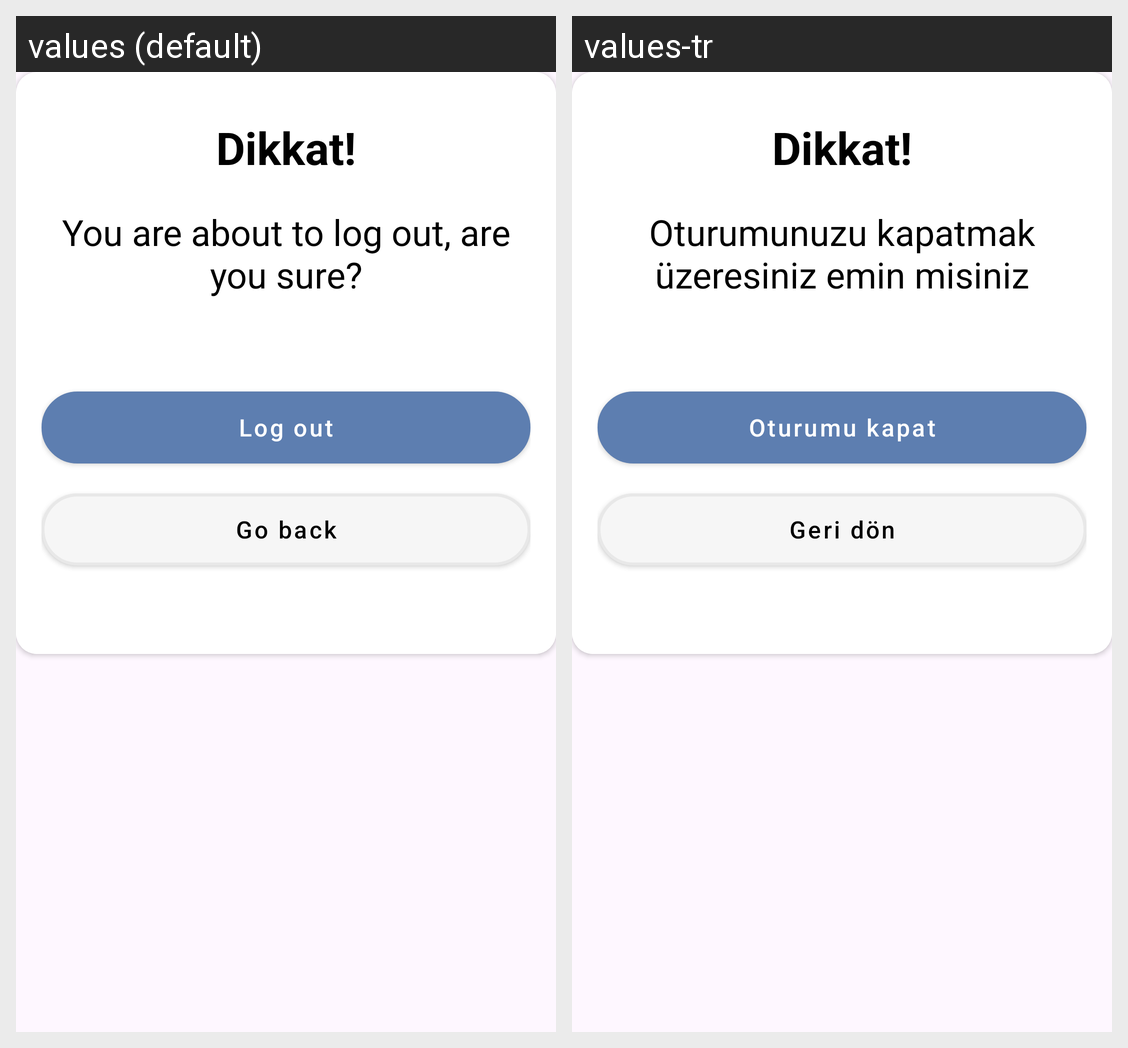

This grid shows one Android layout under two languages. Give, for every string resource on the screen, its name, the default text and each shown locale's text.
Android screen res/layout/my_dialog.xml rendered under 2 locales, left to right: values (default), values-tr. Device: Nexus 5 (rendered at 1080×1920; each locale shown at half size, 540×960, under a caption strip naming it); theme Theme.TrackYourTime.
Strings drawn on this screen, with the default value and each locale's value (text and hints the layout hard-codes, and strings that could not be matched under every locale, appear in the picture but are not listed):

log_out_info
  values: You are about to log out, are you sure?
  values-tr: Oturumunuzu kapatmak üzeresiniz emin misiniz

log_out
  values: Log out
  values-tr: Oturumu kapat

go_back
  values: Go back
  values-tr: Geri dön
